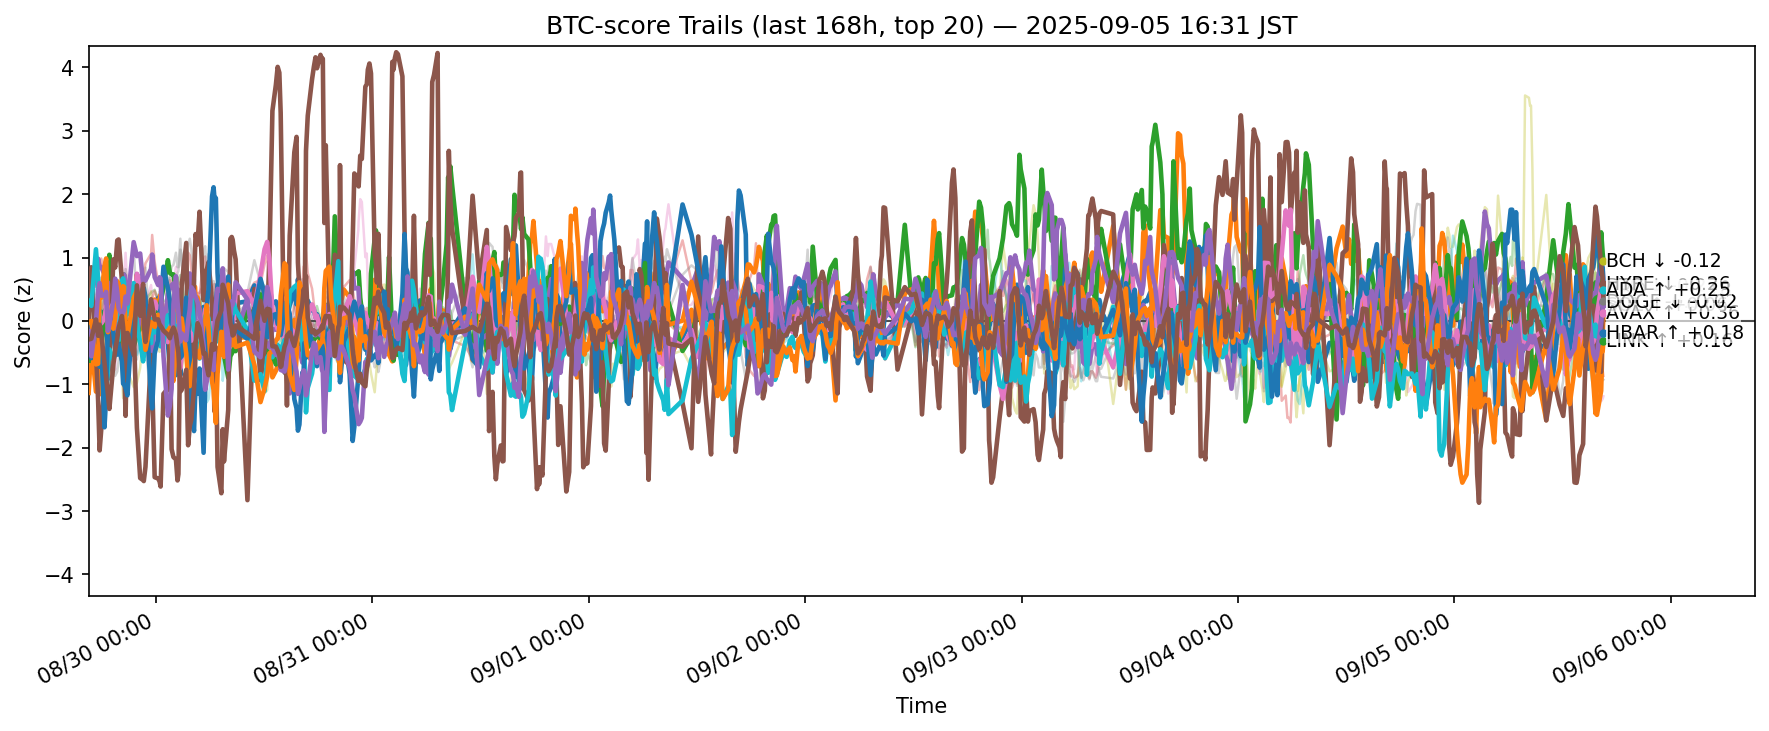

Data behind this chart, as committed beside it:
ts, side, symbol, score
2025-08-29 07:33:11.497888+00:00, btc, ADA, -0.2713
2025-08-29 07:33:11.497888+00:00, btc, AVAX, -1.137
2025-08-29 07:33:11.497888+00:00, btc, BCH, -0.6276
2025-08-29 07:33:11.497888+00:00, btc, BNB, 0.5198
2025-08-29 07:33:11.497888+00:00, btc, BTC, 0.7318
2025-08-29 07:33:11.497888+00:00, btc, CRO, -0.01882
2025-08-29 07:33:11.497888+00:00, btc, DOGE, -0.3881
2025-08-29 07:33:11.497888+00:00, btc, DOT, -0.2654
2025-08-29 07:33:11.497888+00:00, btc, ETH, -0.1681
2025-08-29 07:33:11.497888+00:00, btc, HBAR, 0.3081
2025-08-29 07:33:11.497888+00:00, btc, HYPE, -0.04219
2025-08-29 07:33:11.497888+00:00, btc, LINK, -0.0259
2025-08-29 07:33:11.497888+00:00, btc, LTC, 0.01911
2025-08-29 07:33:11.497888+00:00, btc, SHIB, 0.06085
2025-08-29 07:33:11.497888+00:00, btc, SOL, -0.1631
2025-08-29 07:33:11.497888+00:00, btc, SUI, -0.2943
2025-08-29 07:33:11.497888+00:00, btc, TON, 0.3066
2025-08-29 07:33:11.497888+00:00, btc, TRX, 0.7986
2025-08-29 07:33:11.497888+00:00, btc, XLM, 0.3118
2025-08-29 07:33:11.497888+00:00, btc, XRP, 0.2921
2025-08-29 07:51:04.142471+00:00, btc, ADA, -0.3866
2025-08-29 07:51:04.142471+00:00, btc, AVAX, -0.3415
2025-08-29 07:51:04.142471+00:00, btc, BCH, -0.044
2025-08-29 07:51:04.142471+00:00, btc, BNB, 0.5397
2025-08-29 07:51:04.142471+00:00, btc, BTC, 0.3342
2025-08-29 07:51:04.142471+00:00, btc, CRO, 0.8465
2025-08-29 07:51:04.142471+00:00, btc, DOGE, -0.2967
2025-08-29 07:51:04.142471+00:00, btc, DOT, -0.5398
2025-08-29 07:51:04.142471+00:00, btc, ETH, -0.3088
2025-08-29 07:51:04.142471+00:00, btc, HBAR, 0.2366
2025-08-29 07:51:04.142471+00:00, btc, HYPE, -0.5882
2025-08-29 07:51:04.142471+00:00, btc, LINK, -0.000559
2025-08-29 07:51:04.142471+00:00, btc, LTC, 0.3846
2025-08-29 07:51:04.142471+00:00, btc, SHIB, -0.04666
2025-08-29 07:51:04.142471+00:00, btc, SOL, -0.5575
2025-08-29 07:51:04.142471+00:00, btc, SUI, -0.2814
2025-08-29 07:51:04.142471+00:00, btc, TON, -0.1015
2025-08-29 07:51:04.142471+00:00, btc, TRX, 0.7745
2025-08-29 07:51:04.142471+00:00, btc, XLM, 0.03329
2025-08-29 07:51:04.142471+00:00, btc, XRP, 0.2907
2025-08-29 08:21:36.318371+00:00, btc, ADA, -0.3082
2025-08-29 08:21:36.318371+00:00, btc, AVAX, -1.117
2025-08-29 08:21:36.318371+00:00, btc, BCH, -0.5766
2025-08-29 08:21:36.318371+00:00, btc, BNB, 0.5413
2025-08-29 08:21:36.318371+00:00, btc, BTC, 0.8097
2025-08-29 08:21:36.318371+00:00, btc, CRO, -0.4625
2025-08-29 08:21:36.318371+00:00, btc, DOGE, -0.1471
2025-08-29 08:21:36.318371+00:00, btc, ETH, -0.001862
2025-08-29 08:21:36.318371+00:00, btc, HBAR, 1.13
2025-08-29 08:21:36.318371+00:00, btc, HYPE, -0.144
2025-08-29 08:21:36.318371+00:00, btc, LINK, -0.6874
2025-08-29 08:21:36.318371+00:00, btc, LTC, 0.2841
2025-08-29 08:21:36.318371+00:00, btc, SHIB, -0.178
2025-08-29 08:21:36.318371+00:00, btc, SOL, -0.02671
2025-08-29 08:21:36.318371+00:00, btc, SUI, 0.02099
2025-08-29 08:21:36.318371+00:00, btc, TON, -0.2076
2025-08-29 08:21:36.318371+00:00, btc, TRX, 0.8414
2025-08-29 08:21:36.318371+00:00, btc, UNI, -0.01262
2025-08-29 08:21:36.318371+00:00, btc, XLM, -0.3006
2025-08-29 08:21:36.318371+00:00, btc, XRP, 0.4886
... 12,520 more rows
